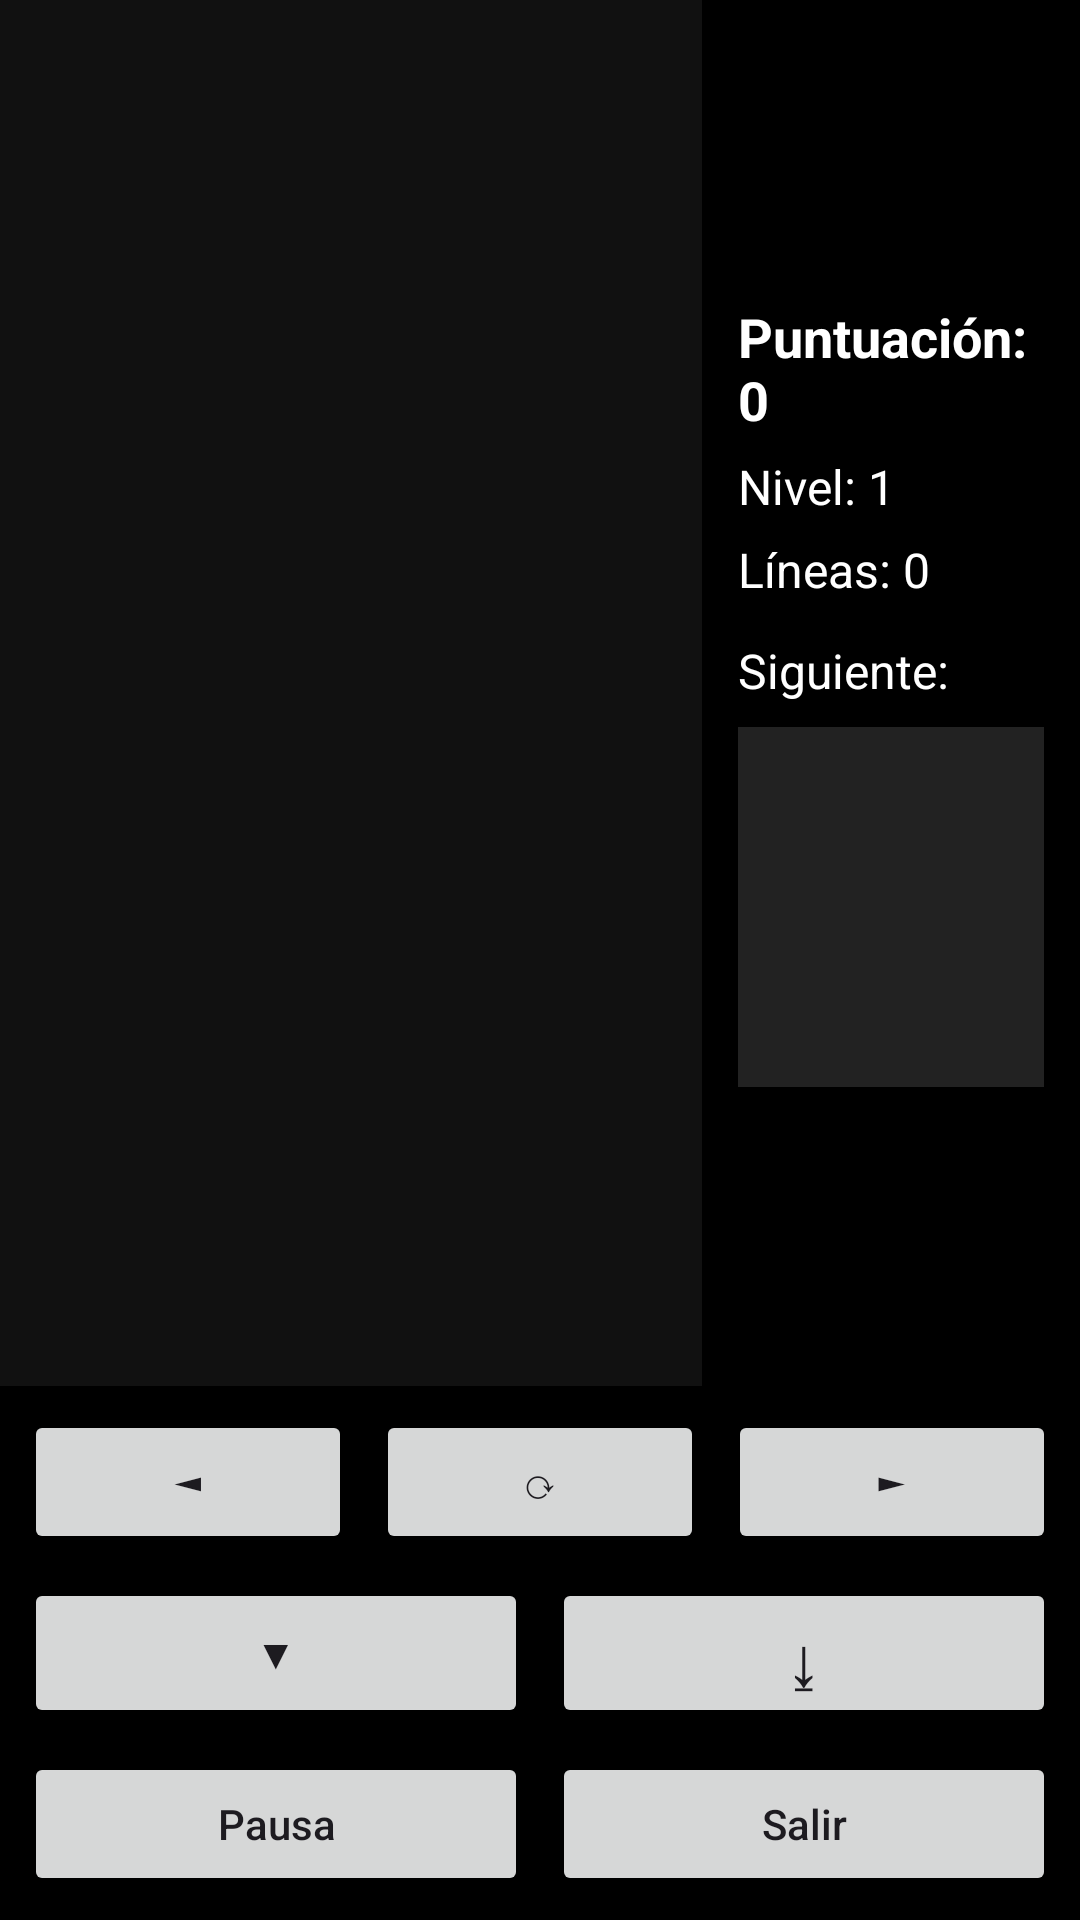

This screen was rendered from an Android layout file. Write that file and the resources it references.
<!-- AndroidManifest.xml: application theme Theme.Proyecto_Final -->
<!-- res/layout/activity_tetris.xml -->
<?xml version="1.0" encoding="utf-8"?>
<androidx.constraintlayout.widget.ConstraintLayout xmlns:android="http://schemas.android.com/apk/res/android"
    xmlns:app="http://schemas.android.com/apk/res-auto"
    android:layout_width="match_parent"
    android:layout_height="match_parent"
    android:background="#000000">

    
    <FrameLayout
        android:id="@+id/boardContainer"
        android:layout_width="0dp"
        android:layout_height="0dp"
        android:background="#111111"
        app:layout_constraintTop_toTopOf="parent"
        app:layout_constraintStart_toStartOf="parent"
        app:layout_constraintEnd_toStartOf="@+id/guidelineRight"
        app:layout_constraintBottom_toTopOf="@+id/controlsContainer" />

    
    <androidx.constraintlayout.widget.Guideline
        android:id="@+id/guidelineRight"
        android:layout_width="wrap_content"
        android:layout_height="wrap_content"
        android:orientation="vertical"
        app:layout_constraintGuide_percent="0.65" />

    
    <LinearLayout
        android:id="@+id/panelInfo"
        android:layout_width="0dp"
        android:layout_height="wrap_content"
        android:orientation="vertical"
        android:padding="12dp"
        app:layout_constraintTop_toTopOf="parent"
        app:layout_constraintStart_toEndOf="@id/boardContainer"
        app:layout_constraintEnd_toEndOf="parent"
        app:layout_constraintBottom_toTopOf="@id/controlsContainer">

        
        <TextView
            android:id="@+id/tvScore"
            android:layout_width="wrap_content"
            android:layout_height="wrap_content"
            android:text="Puntuación: 0"
            android:textColor="@android:color/white"
            android:textStyle="bold"
            android:textSize="18sp" />

        
        <TextView
            android:id="@+id/tvLevel"
            android:layout_width="wrap_content"
            android:layout_height="wrap_content"
            android:text="Nivel: 1"
            android:textColor="@android:color/white"
            android:textSize="16sp"
            android:layout_marginTop="6dp" />

        
        <TextView
            android:id="@+id/tvLines"
            android:layout_width="wrap_content"
            android:layout_height="wrap_content"
            android:text="Líneas: 0"
            android:textColor="@android:color/white"
            android:textSize="16sp"
            android:layout_marginTop="6dp" />

        
        <TextView
            android:layout_width="wrap_content"
            android:layout_height="wrap_content"
            android:text="Siguiente:"
            android:textColor="@android:color/white"
            android:textSize="16sp"
            android:layout_marginTop="12dp" />

        
        <FrameLayout
            android:id="@+id/nextContainer"
            android:layout_width="120dp"
            android:layout_height="120dp"
            android:background="#222222"
            android:layout_marginTop="8dp" />

    </LinearLayout>

    
    <LinearLayout
        android:id="@+id/controlsContainer"
        android:layout_width="0dp"
        android:layout_height="wrap_content"
        android:orientation="vertical"
        android:padding="8dp"
        app:layout_constraintStart_toStartOf="parent"
        app:layout_constraintEnd_toEndOf="parent"
        app:layout_constraintBottom_toBottomOf="parent">

        
        <LinearLayout
            android:layout_width="match_parent"
            android:layout_height="wrap_content"
            android:orientation="horizontal"
            android:gravity="center">

            <Button
                android:id="@+id/btnLeft"
                android:layout_width="0dp"
                android:layout_height="48dp"
                android:layout_weight="1"
                android:text="◄"
                android:textAllCaps="false" />

            <Button
                android:id="@+id/btnRotate"
                android:layout_width="0dp"
                android:layout_height="48dp"
                android:layout_marginStart="8dp"
                android:layout_marginEnd="8dp"
                android:layout_weight="1"
                android:text="⟳"
                android:textAllCaps="false" />

            <Button
                android:id="@+id/btnRight"
                android:layout_width="0dp"
                android:layout_height="48dp"
                android:layout_weight="1"
                android:text="►"
                android:textAllCaps="false" />
        </LinearLayout>

        
        <LinearLayout
            android:layout_width="match_parent"
            android:layout_height="wrap_content"
            android:orientation="horizontal"
            android:gravity="center"
            android:layout_marginTop="8dp">

            <Button
                android:id="@+id/btnSoftDrop"
                android:layout_width="0dp"
                android:layout_height="50dp"
                android:layout_weight="1"
                android:text="▼"
                android:textAllCaps="false" />

            <Button
                android:id="@+id/btnHardDrop"
                android:layout_width="0dp"
                android:layout_height="50dp"
                android:layout_weight="1"
                android:layout_marginStart="8dp"
                android:text="⤓"
                android:textSize="25dp"
                android:textAllCaps="false" />
        </LinearLayout>

        
        <LinearLayout
            android:layout_width="match_parent"
            android:layout_height="wrap_content"
            android:orientation="horizontal"
            android:gravity="center"
            android:layout_marginTop="8dp">

            <Button
                android:id="@+id/btnPause"
                android:layout_width="0dp"
                android:layout_height="48dp"
                android:layout_weight="1"
                android:text="Pausa"
                android:textAllCaps="false" />

            <Button
                android:id="@+id/btnExit"
                android:layout_width="0dp"
                android:layout_height="48dp"
                android:layout_weight="1"
                android:layout_marginStart="8dp"
                android:text="Salir"
                android:textAllCaps="false" />
        </LinearLayout>
    </LinearLayout>

</androidx.constraintlayout.widget.ConstraintLayout>
<!-- resources referenced by this layout -->
<resources>
  <style name="Theme.Proyecto_Final" parent="Base.Theme.Proyecto_Final" />
  <style name="Base.Theme.Proyecto_Final" parent="Theme.Material3.DayNight.NoActionBar">
          
          
      </style>
</resources>
